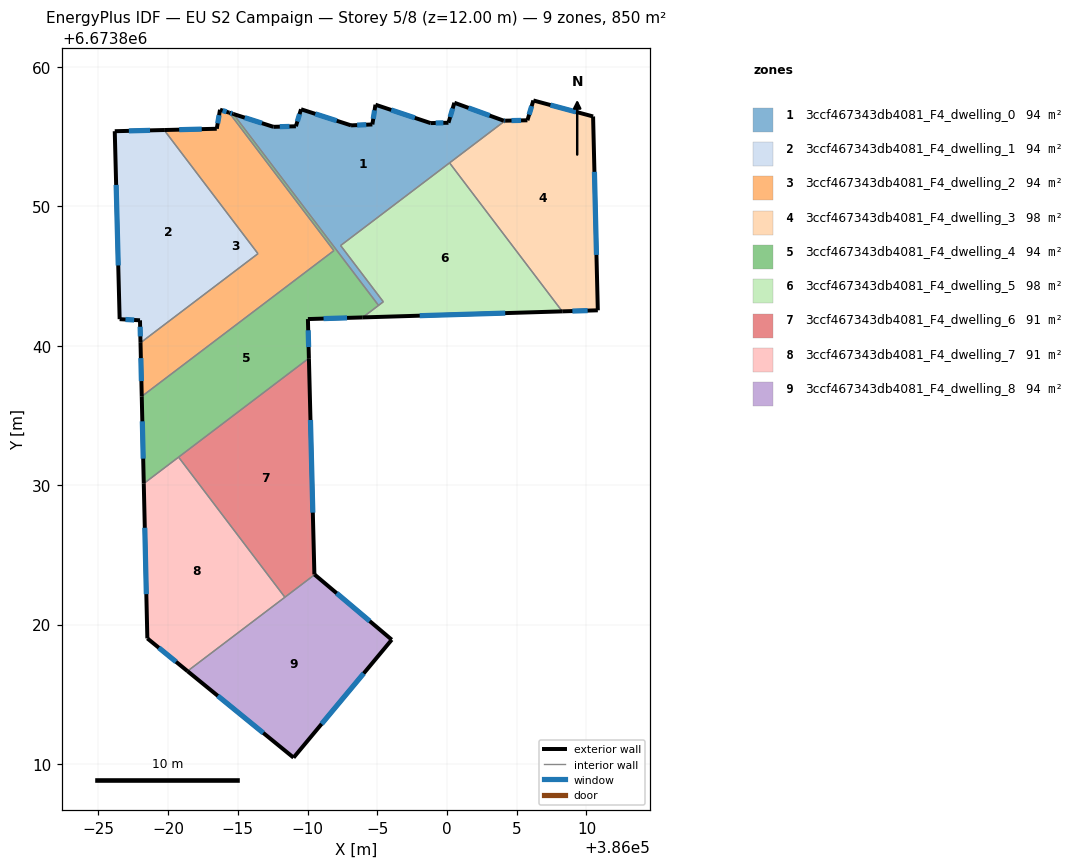
=== STOREY PLAN SPEC (per zone: floor XY polygon, exterior-wall plan segments, windows/doors) ===
zone 1: 3ccf467343db4081_F4_dwelling_0  (94.4 m²)
  floor: (386004.17, 6673856.13) (385992.37, 6673847.18) (385995.43, 6673843.15) (385995.09, 6673842.89) (385984.67, 6673856.62) (385987.54, 6673855.70) (385989.16, 6673855.73) (385989.53, 6673856.95) (385993.12, 6673855.80) (385994.64, 6673855.87) (385994.87, 6673857.28) (385998.82, 6673855.96) (386000.10, 6673855.99) (386000.52, 6673857.42) (386004.07, 6673856.13)
  exterior wall: (385989.53, 6673856.95) – (385989.16, 6673855.73)  [1.3 m]
    window: (385989.42, 6673856.61) – (385989.27, 6673856.08)  [0.7 m²]
  exterior wall: (385993.12, 6673855.80) – (385989.53, 6673856.95)  [3.8 m]
    window: (385992.09, 6673856.13) – (385990.55, 6673856.62)  [2.1 m²]
  exterior wall: (385994.64, 6673855.87) – (385993.12, 6673855.80)  [1.5 m]
    window: (385994.21, 6673855.85) – (385993.55, 6673855.82)  [0.8 m²]
  exterior wall: (385994.87, 6673857.28) – (385994.64, 6673855.87)  [1.4 m]
    window: (385994.80, 6673856.88) – (385994.71, 6673856.27)  [0.8 m²]
  exterior wall: (385998.82, 6673855.96) – (385994.87, 6673857.28)  [4.2 m]
    window: (385997.69, 6673856.34) – (385995.99, 6673856.90)  [2.3 m²]
  exterior wall: (386000.10, 6673855.99) – (385998.82, 6673855.96)  [1.3 m]
    window: (385999.73, 6673855.98) – (385999.18, 6673855.97)  [0.7 m²]
  exterior wall: (386000.53, 6673857.42) – (386000.10, 6673855.99)  [1.5 m]
    window: (386000.40, 6673857.01) – (386000.22, 6673856.40)  [0.8 m²]
  exterior wall: (386004.07, 6673856.13) – (386000.53, 6673857.42)  [3.8 m]
    window: (386003.06, 6673856.50) – (386001.54, 6673857.05)  [2.1 m²]
  exterior wall: (386004.17, 6673856.13) – (386004.07, 6673856.13)  [0.1 m]
    window: (386004.14, 6673856.13) – (386004.10, 6673856.13)  [0.1 m²]
  exterior wall: (385987.54, 6673855.70) – (385984.67, 6673856.62)  [3.0 m]
    window: (385986.72, 6673855.96) – (385985.49, 6673856.35)  [1.7 m²]
  exterior wall: (385989.16, 6673855.73) – (385987.54, 6673855.70)  [1.6 m]
    window: (385988.70, 6673855.72) – (385988.01, 6673855.71)  [0.9 m²]
  interior walls: 5
zone 2: 3ccf467343db4081_F4_dwelling_1  (94.4 m²)
  floor: (385979.71, 6673855.46) (385986.44, 6673846.60) (385978.02, 6673840.21) (385977.98, 6673841.82) (385976.52, 6673841.90) (385976.17, 6673855.38)
  exterior wall: (385976.52, 6673841.90) – (385977.98, 6673841.82)  [1.5 m]
    window: (385976.94, 6673841.88) – (385977.56, 6673841.84)  [0.8 m²]
  exterior wall: (385976.17, 6673855.38) – (385976.52, 6673841.90)  [13.5 m]
    window: (385976.27, 6673851.53) – (385976.42, 6673845.75)  [7.4 m²]
  exterior wall: (385979.71, 6673855.46) – (385976.17, 6673855.38)  [3.5 m]
    window: (385978.70, 6673855.44) – (385977.18, 6673855.40)  [2.0 m²]
  exterior wall: (385977.98, 6673841.82) – (385978.02, 6673840.21)  [1.6 m]
    window: (385977.99, 6673841.36) – (385978.01, 6673840.67)  [0.9 m²]
  interior walls: 2
zone 3: 3ccf467343db4081_F4_dwelling_2  (94.4 m²)
  floor: (385984.38, 6673856.71) (385991.88, 6673846.81) (385978.10, 6673836.36) (385978.02, 6673840.21) (385986.44, 6673846.60) (385979.71, 6673855.46) (385983.48, 6673855.56) (385983.72, 6673856.92)
  exterior wall: (385983.48, 6673855.56) – (385979.71, 6673855.46)  [3.8 m]
    window: (385982.41, 6673855.53) – (385980.79, 6673855.49)  [2.1 m²]
  exterior wall: (385983.72, 6673856.92) – (385983.48, 6673855.56)  [1.4 m]
    window: (385983.65, 6673856.53) – (385983.55, 6673855.95)  [0.8 m²]
  exterior wall: (385984.38, 6673856.71) – (385983.72, 6673856.92)  [0.7 m]
    window: (385984.19, 6673856.77) – (385983.91, 6673856.86)  [0.4 m²]
  exterior wall: (385978.02, 6673840.21) – (385978.10, 6673836.36)  [3.8 m]
    window: (385978.04, 6673839.11) – (385978.08, 6673837.46)  [2.1 m²]
  interior walls: 4
zone 4: 3ccf467343db4081_F4_dwelling_3  (98.1 m²)
  floor: (386010.47, 6673856.44) (386010.81, 6673842.54) (386008.26, 6673842.46) (386000.18, 6673853.11) (386004.17, 6673856.13) (386005.76, 6673856.16) (386006.19, 6673857.58)
  exterior wall: (386006.19, 6673857.58) – (386005.76, 6673856.16)  [1.5 m]
    window: (386006.07, 6673857.18) – (386005.89, 6673856.57)  [0.8 m²]
  exterior wall: (386010.47, 6673856.44) – (386006.19, 6673857.58)  [4.4 m]
    window: (386009.25, 6673856.77) – (386007.41, 6673857.26)  [2.4 m²]
  exterior wall: (386010.81, 6673842.54) – (386010.47, 6673856.44)  [13.9 m]
    window: (386010.72, 6673846.51) – (386010.57, 6673852.47)  [7.7 m²]
  exterior wall: (386008.26, 6673842.46) – (386010.81, 6673842.54)  [2.6 m]
    window: (386008.99, 6673842.48) – (386010.08, 6673842.51)  [1.4 m²]
  exterior wall: (386005.76, 6673856.16) – (386004.17, 6673856.13)  [1.6 m]
    window: (386005.31, 6673856.16) – (386004.62, 6673856.14)  [0.9 m²]
  interior walls: 2
zone 5: 3ccf467343db4081_F4_dwelling_4  (94.4 m²)
  floor: (385991.88, 6673846.81) (385984.38, 6673856.71) (385984.67, 6673856.62) (385995.09, 6673842.89) (385993.95, 6673842.03) (385990.02, 6673841.91) (385990.09, 6673839.10) (385978.25, 6673830.11) (385978.10, 6673836.36)
  exterior wall: (385984.67, 6673856.62) – (385984.38, 6673856.71)  [0.3 m]
    window: (385984.59, 6673856.64) – (385984.46, 6673856.68)  [0.2 m²]
  exterior wall: (385990.02, 6673841.91) – (385993.95, 6673842.03)  [3.9 m]
    window: (385991.14, 6673841.94) – (385992.83, 6673841.99)  [2.2 m²]
  exterior wall: (385990.09, 6673839.10) – (385990.02, 6673841.91)  [2.8 m]
    window: (385990.07, 6673839.90) – (385990.04, 6673841.10)  [1.5 m²]
  exterior wall: (385978.10, 6673836.36) – (385978.25, 6673830.11)  [6.2 m]
    window: (385978.15, 6673834.57) – (385978.21, 6673831.90)  [3.4 m²]
  interior walls: 6
zone 6: 3ccf467343db4081_F4_dwelling_5  (98.1 m²)
  floor: (386000.18, 6673853.11) (386008.26, 6673842.46) (385993.95, 6673842.03) (385995.43, 6673843.15) (385992.37, 6673847.18)
  exterior wall: (385993.95, 6673842.03) – (386008.26, 6673842.46)  [14.3 m]
    window: (385998.04, 6673842.15) – (386004.17, 6673842.34)  [7.9 m²]
  interior walls: 5
zone 7: 3ccf467343db4081_F4_dwelling_6  (90.7 m²)
  floor: (385990.09, 6673839.10) (385990.49, 6673823.60) (385990.51, 6673823.58) (385988.37, 6673821.96) (385980.75, 6673832.01)
  exterior wall: (385990.49, 6673823.60) – (385990.09, 6673839.10)  [15.5 m]
    window: (385990.37, 6673828.03) – (385990.21, 6673834.67)  [8.5 m²]
  exterior wall: (385990.51, 6673823.58) – (385990.49, 6673823.60)  [0.0 m]
  interior walls: 3
zone 8: 3ccf467343db4081_F4_dwelling_7  (90.7 m²)
  floor: (385980.75, 6673832.01) (385988.37, 6673821.96) (385981.39, 6673816.66) (385978.51, 6673819.01) (385978.25, 6673830.11)
  exterior wall: (385978.25, 6673830.11) – (385978.51, 6673819.01)  [11.1 m]
    window: (385978.32, 6673826.94) – (385978.43, 6673822.18)  [6.1 m²]
  exterior wall: (385978.51, 6673819.01) – (385981.39, 6673816.66)  [3.7 m]
    window: (385979.33, 6673818.34) – (385980.56, 6673817.33)  [2.0 m²]
  interior walls: 3
zone 9: 3ccf467343db4081_F4_dwelling_8  (94.4 m²)
  floor: (385996.03, 6673818.91) (385988.99, 6673810.46) (385981.39, 6673816.66) (385990.51, 6673823.58)
  exterior wall: (385996.03, 6673818.91) – (385990.51, 6673823.58)  [7.2 m]
    window: (385994.46, 6673820.24) – (385992.09, 6673822.25)  [4.0 m²]
  exterior wall: (385988.99, 6673810.46) – (385996.03, 6673818.91)  [11.0 m]
    window: (385991.01, 6673812.87) – (385994.02, 6673816.50)  [6.1 m²]
  exterior wall: (385981.39, 6673816.66) – (385988.99, 6673810.46)  [9.8 m]
    window: (385983.56, 6673814.89) – (385986.82, 6673812.23)  [5.4 m²]
  interior walls: 2

=== DERIVED (storey summary) ===
Building: EU S2 Campaign
Storey: 5 of 8  (floor level z = 12.00 m)
Storey gross floor area: 849.8 m²
Zones on this storey: 9
  - 3ccf467343db4081_F4_dwelling_0: floor 94.4 m²; exterior wall 23.5 m (70.4 m²); 11 window(s) 12.9 m²; WWR 18.4%
  - 3ccf467343db4081_F4_dwelling_1: floor 94.4 m²; exterior wall 20.1 m (60.3 m²); 4 window(s) 11.1 m²; WWR 18.4%
  - 3ccf467343db4081_F4_dwelling_2: floor 94.4 m²; exterior wall 9.7 m (29.1 m²); 4 window(s) 5.3 m²; WWR 18.4%
  - 3ccf467343db4081_F4_dwelling_3: floor 98.1 m²; exterior wall 24.0 m (71.9 m²); 5 window(s) 13.2 m²; WWR 18.4%
  - 3ccf467343db4081_F4_dwelling_4: floor 94.4 m²; exterior wall 13.3 m (39.9 m²); 4 window(s) 7.3 m²; WWR 18.4%
  - 3ccf467343db4081_F4_dwelling_5: floor 98.1 m²; exterior wall 14.3 m (42.9 m²); 1 window(s) 7.9 m²; WWR 18.4%
  - 3ccf467343db4081_F4_dwelling_6: floor 90.7 m²; exterior wall 15.5 m (46.6 m²); 1 window(s) 8.5 m²; WWR 18.3%
  - 3ccf467343db4081_F4_dwelling_7: floor 90.7 m²; exterior wall 14.8 m (44.5 m²); 2 window(s) 8.2 m²; WWR 18.4%
  - 3ccf467343db4081_F4_dwelling_8: floor 94.4 m²; exterior wall 28.1 m (84.2 m²); 3 window(s) 15.5 m²; WWR 18.4%
Zone adjacency (shared interzone walls):
  - 3ccf467343db4081_F4_dwelling_0 ↔ 3ccf467343db4081_F4_dwelling_3
  - 3ccf467343db4081_F4_dwelling_0 ↔ 3ccf467343db4081_F4_dwelling_4
  - 3ccf467343db4081_F4_dwelling_0 ↔ 3ccf467343db4081_F4_dwelling_5
  - 3ccf467343db4081_F4_dwelling_1 ↔ 3ccf467343db4081_F4_dwelling_2
  - 3ccf467343db4081_F4_dwelling_2 ↔ 3ccf467343db4081_F4_dwelling_4
  - 3ccf467343db4081_F4_dwelling_3 ↔ 3ccf467343db4081_F4_dwelling_5
  - 3ccf467343db4081_F4_dwelling_4 ↔ 3ccf467343db4081_F4_dwelling_5
  - 3ccf467343db4081_F4_dwelling_4 ↔ 3ccf467343db4081_F4_dwelling_6
  - 3ccf467343db4081_F4_dwelling_4 ↔ 3ccf467343db4081_F4_dwelling_7
  - 3ccf467343db4081_F4_dwelling_6 ↔ 3ccf467343db4081_F4_dwelling_7
  - 3ccf467343db4081_F4_dwelling_6 ↔ 3ccf467343db4081_F4_dwelling_8
  - 3ccf467343db4081_F4_dwelling_7 ↔ 3ccf467343db4081_F4_dwelling_8